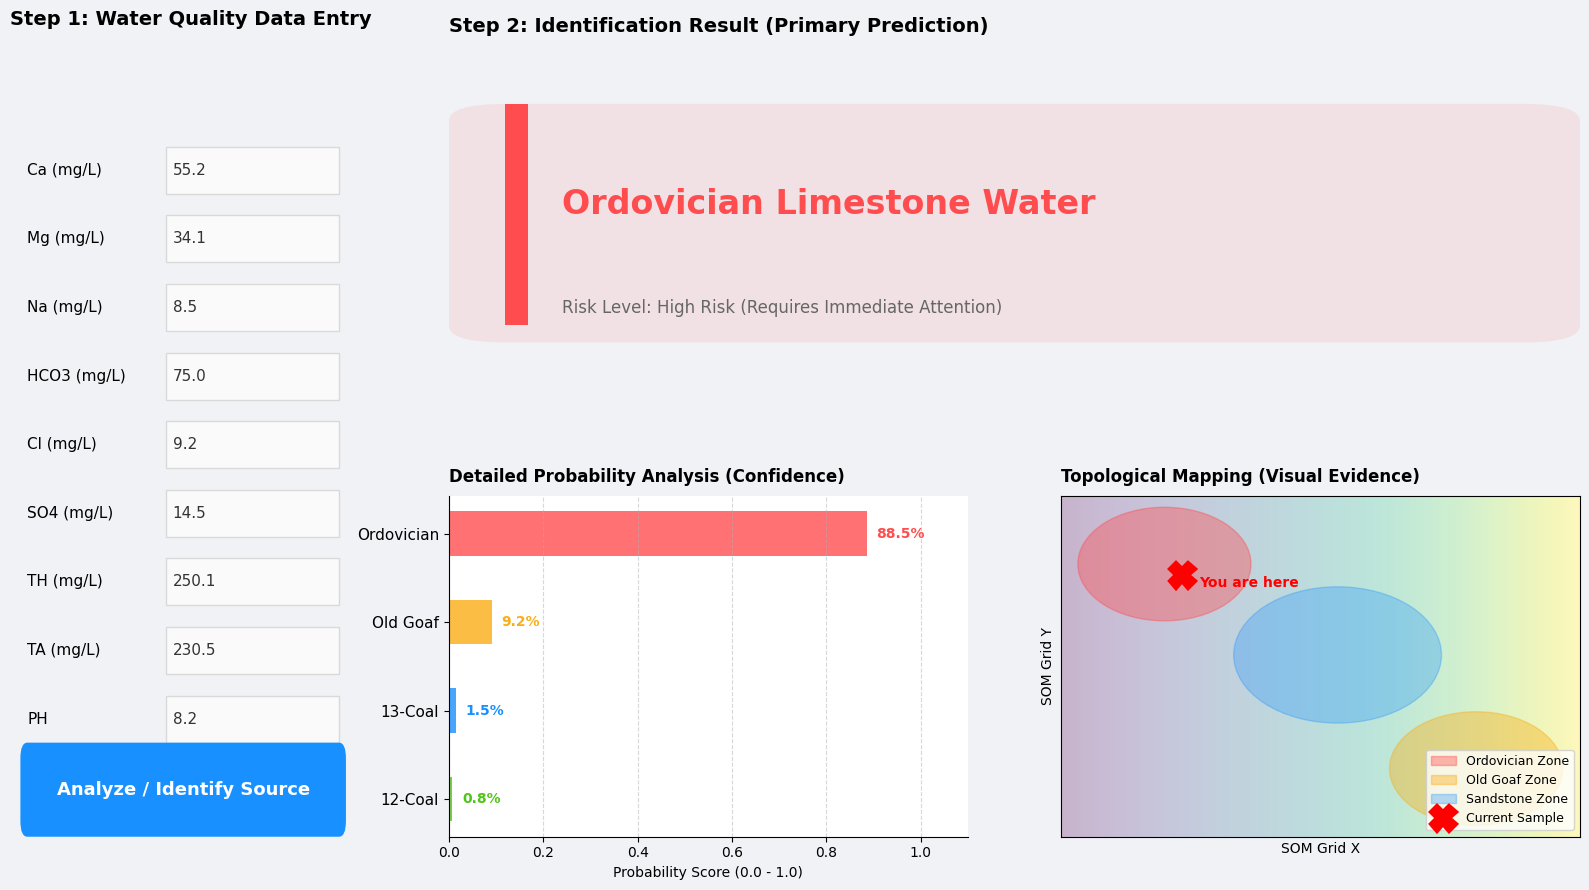

Write Python code to recreate this figure.
import matplotlib.pyplot as plt
import matplotlib.patches as patches
import numpy as np

# 设置风格
plt.style.use('default')

# 创建画布和子图布局
fig = plt.figure(figsize=(16, 9), facecolor='#f0f2f5') # 模拟软件背景色
gs = fig.add_gridspec(2, 3, width_ratios=[1, 1.5, 1.5], height_ratios=[1, 1])

# --- 1. 左侧：数据输入面板 (Input Panel) ---
ax_input = fig.add_subplot(gs[:, 0])
ax_input.set_facecolor('white')
ax_input.set_title("Step 1: Water Quality Data Entry", fontsize=14, pad=20, loc='left', fontweight='bold')

# 模拟输入框字段
features = ['Ca (mg/L)', 'Mg (mg/L)', 'Na (mg/L)', 'HCO3 (mg/L)', 'Cl (mg/L)', 'SO4 (mg/L)', 'TH (mg/L)', 'TA (mg/L)', 'PH']
# 模拟填入的一些数值
mock_values = ['55.2', '34.1', '8.5', '75.0', '9.2', '14.5', '250.1', '230.5', '8.2']

y_pos = np.linspace(0.85, 0.15, len(features))
for i, (feat, val) in enumerate(zip(features, mock_values)):
    # 标签
    ax_input.text(0.05, y_pos[i], feat, fontsize=11, va='center')
    # 模拟输入框 (画一个矩形框)
    rect = patches.Rectangle((0.45, y_pos[i]-0.03), 0.5, 0.06, linewidth=1, edgecolor='#d9d9d9', facecolor='#fafafa')
    ax_input.add_patch(rect)
    # 模拟填入的数字
    ax_input.text(0.47, y_pos[i], val, fontsize=11, va='center', color='#333333')

# 模拟按钮 - 使用 FancyBboxPatch 实现圆角
# 注意：boxstyle="round,pad=0.02" 控制圆角和内边距
button_rect = patches.FancyBboxPatch((0.05, 0.02), 0.9, 0.08, boxstyle="round,pad=0.02", linewidth=0, facecolor='#1890ff', edgecolor='none')
ax_input.add_patch(button_rect)
ax_input.text(0.5, 0.06, "Analyze / Identify Source", fontsize=13, color='white', va='center', ha='center', fontweight='bold')

ax_input.set_xlim(0, 1)
ax_input.set_ylim(0, 1)
ax_input.axis('off')


# --- 2. 右侧上部：主要结论区 (Main Result) ---
ax_result = fig.add_subplot(gs[0, 1:])
ax_result.set_facecolor('white')
ax_result.set_title("Step 2: Identification Result (Primary Prediction)", fontsize=14, pad=15, loc='left', fontweight='bold')

# 模拟主要结论框
# 根据预测结果改变颜色 (例如奥灰水用高危红色)
result_color = '#ff4d4f' # 红色高危
result_text = "Ordovician Limestone Water\n"

# 使用 FancyBboxPatch 替换 Rectangle 以支持圆角
res_rect = patches.FancyBboxPatch((0.05, 0.2), 0.9, 0.6, boxstyle="round,pad=0.05", linewidth=0, facecolor=result_color, alpha=0.1)
ax_result.add_patch(res_rect)
# 左侧强调色条
bar_rect = patches.Rectangle((0.05, 0.2), 0.02, 0.6 + 0.05, linewidth=0, facecolor=result_color)
ax_result.add_patch(bar_rect)

ax_result.text(0.1, 0.5, result_text, fontsize=24, color=result_color, va='center', fontweight='bold')
ax_result.text(0.1, 0.25, "Risk Level: High Risk (Requires Immediate Attention)", fontsize=12, color='#666666', va='center')

ax_result.set_xlim(0, 1)
ax_result.set_ylim(0, 1)
ax_result.axis('off')


# --- 3. 右侧下部左：概率详情 (Probability Breakdown) ---
ax_prob = fig.add_subplot(gs[1, 1])
ax_prob.set_facecolor('white')
ax_prob.set_title("Detailed Probability Analysis (Confidence)", fontsize=12, pad=10, loc='left', fontweight='bold')

# 模拟概率数据
labels = ['Ordovician', 'Old Goaf', '13-Coal', '12-Coal']
probs = [0.885, 0.092, 0.015, 0.008]
colors = ['#ff4d4f', '#faad14', '#1890ff', '#52c41a']

y_pos_prob = np.arange(len(labels))

# 绘制水平条形图
bars = ax_prob.barh(y_pos_prob, probs, color=colors, height=0.5, alpha=0.8)
ax_prob.set_yticks(y_pos_prob)
ax_prob.set_yticklabels(labels, fontsize=11)
ax_prob.set_xlim(0, 1.1)
ax_prob.set_xlabel("Probability Score (0.0 - 1.0)")
ax_prob.invert_yaxis() # 让最大的在上面

# 在条形图末尾添加百分比文字
for i, bar in enumerate(bars):
    width = bar.get_width()
    ax_prob.text(width + 0.02, bar.get_y() + bar.get_height()/2, f'{probs[i]*100:.1f}%',
                 va='center', fontsize=10, fontweight='bold', color=colors[i])

ax_prob.spines['right'].set_visible(False)
ax_prob.spines['top'].set_visible(False)
ax_prob.grid(axis='x', linestyle='--', alpha=0.5)


# --- 4. 右侧下部右：SOM 可视化定位 (SOM Visualization) ---
ax_som = fig.add_subplot(gs[1, 2])
ax_som.set_facecolor('white')
ax_som.set_title("Topological Mapping (Visual Evidence)", fontsize=12, pad=10, loc='left', fontweight='bold')

# 模拟 SOM 底图 (用一个简单的梯度代替实际的 U-Matrix 背景)
# 实际项目中这里应放置你的 som_cluster_map.png 作为背景
gradient = np.linspace(0, 1, 256)
gradient = np.vstack((gradient, gradient))
ax_som.imshow(gradient, aspect='auto', cmap='viridis', extent=[0, 15, 0, 15], alpha=0.3)

# 模拟不同水源的区域中心 (在底图上画几个圈表示势力范围)
circles = [
    patches.Circle((3, 12), 2.5, color='#ff4d4f', alpha=0.4, label='Ordovician Zone'),
    patches.Circle((12, 3), 2.5, color='#faad14', alpha=0.4, label='Old Goaf Zone'),
    patches.Circle((8, 8), 3, color='#1890ff', alpha=0.3, label='Sandstone Zone'),
]
for circ in circles:
    ax_som.add_patch(circ)

# 关键：标出当前样本的位置 (模拟投射结果)
# 假设这个样本被识别为奥灰水，它应该落在奥灰水区域附近
sample_x, sample_y = 3.5, 11.5
ax_som.plot(sample_x, sample_y, 'rX', markersize=18, markeredgewidth=3, label='Current Sample')
ax_som.text(sample_x+0.5, sample_y-0.5, "You are here", color='red', fontweight='bold')

ax_som.set_xlim(0, 15)
ax_som.set_ylim(0, 15)
ax_som.set_xticks([])
ax_som.set_yticks([])
ax_som.legend(loc='lower right', fontsize=9)
ax_som.set_xlabel("SOM Grid X")
ax_som.set_ylabel("SOM Grid Y")

# 调整整体布局
plt.tight_layout()
plt.subplots_adjust(wspace=0.2, hspace=0.3)

# 保存并显示
plt.savefig('system_prototype_mockup.png', dpi=150, bbox_inches='tight')
plt.show()